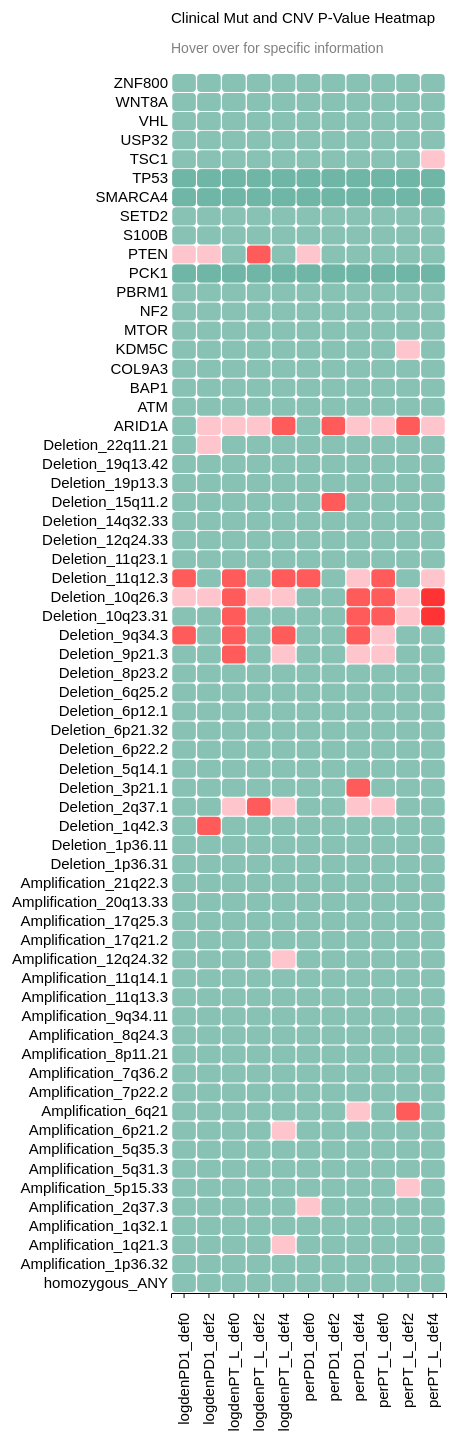
D3 v4 page, settled after 480 driven frames (8 s of simulated time); the page loaded 1 data file(s).


// set the dimensions and margins of the graph
var margin = {top: 80, right: 25, bottom: 200, left: 200},
  width = 500 - margin.left - margin.right,
  height = 1500 - margin.top - margin.bottom;

// append the svg object to the body of the page
var svg = d3.select("#my_dataviz")
.append("svg")
  .attr("width", width + margin.left + margin.right)
  .attr("height", height + margin.top + margin.bottom)
.append("g")
  .attr("transform",
        "translate(" + margin.left + "," + margin.top + ")");

let lookup = {};
//Read the data
d3.csv("./data/mutations_fisher_test_merged_longform.csv", function(data) {
  console.log("Raw data:", data)

  // Labels of row and columns -> unique identifier of the column called 'group' and 'variable'
  var myEvents = d3.map(data, function(d){return d.event;}).keys()
  var myGroups = d3.map(data, function(d){return d.group;}).keys()

  // Build X scales and axis:
  var x = d3.scaleBand()
    .range([ 0, width ])
    .domain(myGroups)
    .padding(0.05);
  svg.append("g")
      .style("font-size", 15)
      .attr("transform", "translate(0," + height + ")")
      .call(d3.axisBottom(x).tickSize(5))
    .selectAll("text")
      .attr("y", 0)
      .attr("x", -20)
      .attr("dy", ".35em")
      .attr("transform", "rotate(270)")
      .style("text-anchor", "end");

  // Build Y scales and axis:
  var y = d3.scaleBand()
    .range([ height, 0 ])
    .domain(myEvents)
    .padding(0.05);
  svg.append("g")
    .style("font-size", 15)
    .call(d3.axisLeft(y).tickSize(0))
    .select(".domain").remove()

var myColor = d3.scaleThreshold().domain([0.01, 0.05, 0.10, 1]).range(['#FF0000', '#ff3232', 'lightpink', '#69b3a2']);

var tooltip = d3.select("#my_dataviz")
    .append("div")
    .style("opacity", 0)
    .attr("class", "tooltip")
    .style("background-color", "white")

  // Three function that change the tooltip when user hover / move / leave a cell
  var mouseover = function(d) {
    tooltip.style("opacity", .8)
      .style("top", (d3.mouse(this)[1]) + "px")
  }
  var mousemove = function(d) {
    tooltip
      .html("<b>" + d.group + "</b> <br/> p-value: " + d.pvalue + "<br/> up-group: " + d.up_group + "<br/> q-value: " + d.qvalue)
  }
  var mouseleave = function(d) {
    tooltip.style("opacity", 0)
  }

  // add the squares
  svg.selectAll()
    .data(data, function(d) {return d.group+':'+d.event;})
    .enter()
    .append("rect")
      .attr("x", function(d) { return x(d.group) })
      .attr("y", function(d) { return y(d.event) })
      .attr("rx", 4)
      .attr("ry", 4)
      .attr("width", x.bandwidth() )
      .attr("height", y.bandwidth() )
      .style("fill", function(d) { return myColor(parseFloat(d.pvalue))} )
      .style("stroke-width", 4)
      .style("stroke", "none")
      .style("opacity", 0.8)
    .on("mouseover", mouseover)
    .on("mousemove", mousemove)
    .on("mouseleave", mouseleave)
})

// Add title to graph
svg.append("text")
        .attr("x", 0)
        .attr("y", -50)
        .attr("text-anchor", "left")
        .style("font-size", "15px")
        .text("Clinical Mut and CNV P-Value Heatmap");

// Add subtitle to graph
svg.append("text")
        .attr("x", 0)
        .attr("y", -20)
        .attr("text-anchor", "left")
        .style("font-size", "14px")
        .style("fill", "grey")
        .style("max-width", 400)
        .text("Hover over for specific information");




### data: data/mutations_fisher_test_merged_longform.csv
event, group, pvalue, up_group, qvalue
homozygous_ANY, logdenPD1_def0, 0.6265, High, 0.6265
homozygous_ANY, logdenPD1_def2, 0.4816, Low, 0.4816
homozygous_ANY, logdenPT_L_def0, 1, Low, 1
homozygous_ANY, logdenPT_L_def2, 0.7839, Low, 0.7839
homozygous_ANY, logdenPT_L_def4, 0.9066, High, 0.9066
homozygous_ANY, perPD1_def0, 0.8163, High, 0.8163
homozygous_ANY, perPD1_def2, 0.9812, High, 0.9812
homozygous_ANY, perPD1_def4, 0.9747, Low, 0.9747
homozygous_ANY, perPT_L_def0, 0.8177, Low, 0.8177
homozygous_ANY, perPT_L_def2, 0.8794, Low, 0.8794
homozygous_ANY, perPT_L_def4, 0.959, Low, 0.959
Amplification_1p36.32, logdenPD1_def0, 1.0, High, 1.0
Amplification_1p36.32, logdenPD1_def2, 1.0, Low, 1.0
Amplification_1p36.32, logdenPT_L_def0, 1.0, High, 1.0
Amplification_1p36.32, logdenPT_L_def2, 1, High, 1
Amplification_1p36.32, logdenPT_L_def4, 0.6095, Low, 0.6095
Amplification_1p36.32, perPD1_def0, 1.0, High, 1.0
Amplification_1p36.32, perPD1_def2, 0.6939, High, 0.6939
Amplification_1p36.32, perPD1_def4, 1.0, High, 1.0
Amplification_1p36.32, perPT_L_def0, 1.0, High, 1.0
Amplification_1p36.32, perPT_L_def2, 0.5439, High, 0.5439
Amplification_1p36.32, perPT_L_def4, 1, Low, 1
Amplification_1q21.3, logdenPD1_def0, 0.2456, Low, 0.2456
Amplification_1q21.3, logdenPD1_def2, 0.6314, Low, 0.6314
Amplification_1q21.3, logdenPT_L_def0, 0.5378, Low, 0.5378
Amplification_1q21.3, logdenPT_L_def2, 0.4943, Low, 0.4943
Amplification_1q21.3, logdenPT_L_def4, 0.09108, Low, 0.09108
Amplification_1q21.3, perPD1_def0, 0.3584, Low, 0.3584
Amplification_1q21.3, perPD1_def2, 0.519, High, 0.519
Amplification_1q21.3, perPD1_def4, 0.1492, Low, 0.1492
Amplification_1q21.3, perPT_L_def0, 0.5406, Low, 0.5406
Amplification_1q21.3, perPT_L_def2, 0.4281, High, 0.4281
Amplification_1q21.3, perPT_L_def4, 0.2707, Low, 0.2707
Amplification_1q32.1, logdenPD1_def0, 0.2968, Low, 0.2968
Amplification_1q32.1, logdenPD1_def2, 0.6796, Low, 0.6796
Amplification_1q32.1, logdenPT_L_def0, 0.7278, Low, 0.7278
Amplification_1q32.1, logdenPT_L_def2, 0.7223, Low, 0.7223
Amplification_1q32.1, logdenPT_L_def4, 0.123, Low, 0.123
Amplification_1q32.1, perPD1_def0, 0.4187, Low, 0.4187
Amplification_1q32.1, perPD1_def2, 0.6505, High, 0.6505
Amplification_1q32.1, perPD1_def4, 0.5038, Low, 0.5038
Amplification_1q32.1, perPT_L_def0, 0.6318, Low, 0.6318
Amplification_1q32.1, perPT_L_def2, 0.6238, High, 0.6238
Amplification_1q32.1, perPT_L_def4, 0.6051, Low, 0.6051
Amplification_2q37.3, logdenPD1_def0, 0.5483, High, 0.5483
Amplification_2q37.3, logdenPD1_def2, 0.5618, High, 0.5618
Amplification_2q37.3, logdenPT_L_def0, 0.6031, Low, 0.6031
Amplification_2q37.3, logdenPT_L_def2, 0.2708, High, 0.2708
Amplification_2q37.3, logdenPT_L_def4, 0.6116, High, 0.6116
Amplification_2q37.3, perPD1_def0, 0.09926, Low, 0.09926
Amplification_2q37.3, perPD1_def2, 0.6224, High, 0.6224
Amplification_2q37.3, perPD1_def4, 0.4531, Low, 0.4531
Amplification_2q37.3, perPT_L_def0, 0.2755, Low, 0.2755
Amplification_2q37.3, perPT_L_def2, 0.2985, Low, 0.2985
Amplification_2q37.3, perPT_L_def4, 0.5453, Low, 0.5453
Amplification_5p15.33, logdenPD1_def0, 0.1347, High, 0.1347
Amplification_5p15.33, logdenPD1_def2, 0.3429, Low, 0.3429
Amplification_5p15.33, logdenPT_L_def0, 0.2014, High, 0.2014
Amplification_5p15.33, logdenPT_L_def2, 0.4026, High, 0.4026
Amplification_5p15.33, logdenPT_L_def4, 0.2973, High, 0.2973
... 677 more rows